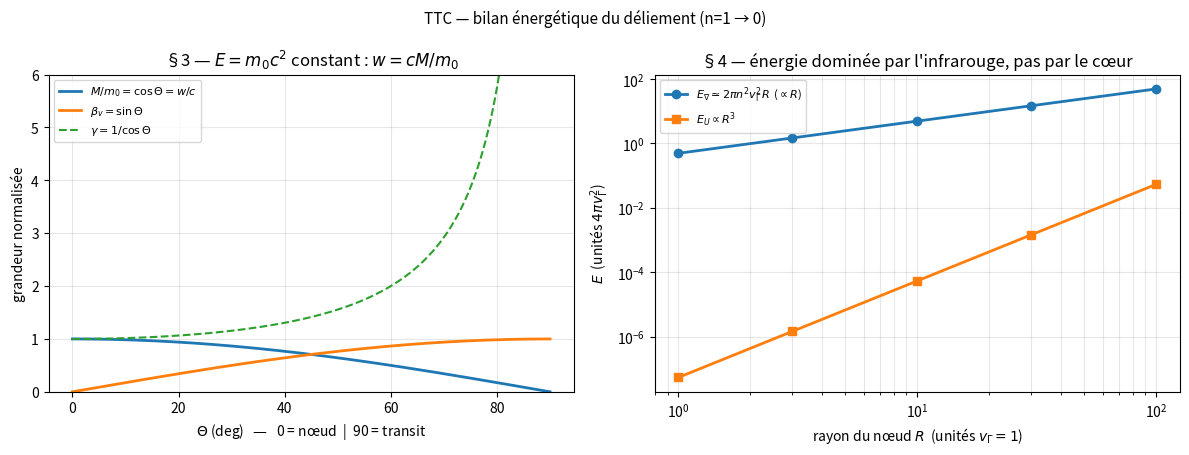

Write the Python code that produced this figure.
# -*- coding: utf-8 -*-
"""
TTC — Bilan energetique du "deliement" (n = 1 -> 0)
===================================================
Accompagne TTC-deliement-bilan-energetique.md

Partie 1 : identites cinematiques exactes (l'invariant c^2 = v^2 + w^2 est un
           theoreme de la RR a energie constante, pas un axiome).
Partie 2 : energie de la composante de phase d'un noeud d'enroulement n pour un
           coeur de taille delta -> illustration numerique du no-go topologique.

Unites : c = hbar = 1. Longueur de reference R = 1 (rayon exterieur).
Sorties : ttc_deliement_bilan.json, ttc_deliement_bilan.png
"""

import json
import numpy as np

try:
    import matplotlib
    matplotlib.use("Agg")
    import matplotlib.pyplot as plt
    HAS_MPL = True
except ImportError:
    HAS_MPL = False


# ----------------------------------------------------------------------------
# Partie 1 — cinematique exacte
# ----------------------------------------------------------------------------
def kinematic_table(n_pts=7):
    """E = m0 c^2 constante. Theta = angle de deliement (0 = matiere, pi/2 = transit)."""
    m0 = 1.0
    E = m0                      # c = 1  => E = m0
    thetas = np.radians([0.0, 15.0, 30.0, 45.0, 60.0, 75.0, 89.9])
    rows = []
    for th in thetas:
        v = np.sin(th)          # c = 1
        w = np.cos(th)
        gamma = 1.0 / np.sqrt(max(1.0 - v * v, 1e-300))
        M = m0 / gamma          # masse invariante
        p = v * E               # p = v E / c^2, c = 1
        rows.append(
            {
                "theta_deg": float(np.degrees(th)),
                "beta_v": float(v),
                "w_over_c": float(w),
                "gamma": float(gamma),
                "M_over_m0": float(M / m0),
                "p_over_m0c": float(p / m0),
                "check_v2_plus_w2": float(v * v + w * w),
                "check_M_eq_m0_w": float(M - m0 * w),
                "check_M_from_p": float(M - np.sqrt(max(E * E - p * p, 0.0))),
            }
        )
    return rows


# ----------------------------------------------------------------------------
# Partie 2 — energie d'un coeur d'enroulement n
# ----------------------------------------------------------------------------
def energy_components(rho, n, kappa=1.0, n_grid=300001):
    """
    Gamma(r) = v_Gamma * tanh(r/delta),  Phi = n * theta  (enroulement autour d'un point)

        E/(4 pi v_Gamma^2 R) = int_0^1 [ 1/2 f'^2 + 1/2 f^2 n^2/x^2 + (kappa/4)(f^2-1)^2 ] x^2 dx

    avec x = r/R, rho = delta/R, kappa = alpha v_Gamma^2 R^2.
    Retourne (E_gradient_enroulement, E_potentiel) en unites de 4 pi v_Gamma^2 R,
    les deux composantes separement car elles n'ont pas la meme loi d'echelle en R.
    """
    x = np.linspace(1e-6, 1.0, n_grid)
    u = x / rho
    f = np.tanh(u)
    sech2 = 1.0 - f ** 2          # stable (evite l'overflow de cosh)
    dfdx = sech2 / rho

    grad = 0.5 * dfdx ** 2
    with np.errstate(divide="ignore", invalid="ignore"):
        wind = 0.5 * (f ** 2) * (n ** 2) / (x ** 2)
    wind[~np.isfinite(wind)] = 0.5 * n ** 2 / rho ** 2
    pot = 0.25 * kappa * (f ** 2 - 1.0) ** 2

    trapz = getattr(np, "trapezoid", None) or np.trapz
    e_wind = float(trapz((grad + wind) * x ** 2, x))
    e_pot = float(trapz(pot * x ** 2, x))
    return e_wind, e_pot


def radius_scan(radii, n=1, rho_rel=0.01, alpha=1.0):
    """Loi d'echelle : E_gradient ~ R (infrarouge), E_potentiel ~ R^3.
    kappa = alpha v^2 R^2 doit donc varier avec R (v = 1, alpha fixe)."""
    out = []
    for R in radii:
        kappa = alpha * R ** 2
        e_wind, e_pot = energy_components(rho_rel, n=n, kappa=kappa)
        # E = 4 pi v^2 R * (integrale)  ->  on rapporte tout a 4 pi v^2
        E_wind = e_wind * R
        E_pot = e_pot * R
        out.append({"R": float(R),
                    "E_wind": E_wind,
                    "E_pot": E_pot,
                    "E_wind_over_R": E_wind / R,
                    "E_pot_over_R3": E_pot / R ** 3})
    return out


def main():
    kin = kinematic_table(7)
    lines = []
    lines.append("=" * 78)
    lines.append("PARTIE 1 — Identites cinematiques (E = m0 c^2 = const, c = 1)")
    lines.append("=" * 78)
    hdr = f"{'Theta':>7} {'v/c':>8} {'w/c':>8} {'gamma':>9} {'M/m0':>8} {'p/m0c':>8}  {'v2+w2':>8}"
    lines.append(hdr)
    lines.append("-" * 78)
    for r in kin:
        lines.append(
            f"{r['theta_deg']:7.1f} {r['beta_v']:8.5f} {r['w_over_c']:8.5f} "
            f"{r['gamma']:9.4f} {r['M_over_m0']:8.5f} {r['p_over_m0c']:8.5f}  "
            f"{r['check_v2_plus_w2']:8.6f}"
        )
    lines.append("")
    lines.append("=> v^2 + w^2 = 1 exactement ; M/m0 = w/c exactement ; M = sqrt(E^2-p^2).")
    lines.append("=> Le 'deliement' est la conversion progressive M -> 0 a E constante.")

    radii = [1.0, 3.0, 10.0, 30.0, 100.0]
    scan = radius_scan(radii, n=1, rho_rel=0.01, alpha=1.0)
    scan0 = radius_scan(radii, n=0, rho_rel=0.01, alpha=1.0)

    lines.append("")
    lines.append("=" * 78)
    lines.append("PARTIE 2 — Energie du noeud d'enroulement en fonction du rayon R")
    lines.append("(profil tanh, coeur delta = 0.01 R, alpha = 1 ; energies en unites 4 pi v^2)")
    lines.append("=" * 78)
    lines.append(f"{'R':>7} {'E_grad(n=1)':>13} {'E_grad/R':>10} {'E_pot(n=1)':>13} {'E_pot/R^3':>12}")
    lines.append("-" * 78)
    for s in scan:
        lines.append(
            f"{s['R']:7.1f} {s['E_wind']:13.5f} {s['E_wind_over_R']:10.5f} "
            f"{s['E_pot']:13.4e} {s['E_pot_over_R3']:12.4e}"
        )
    lines.append("")
    lines.append("=> E_grad/R -> 0.5  (soit 4*pi*0.5 = 2*pi v^2 par unite de R) : PROPORTIONNEL A R")
    lines.append("=> E_pot/R^3 -> cste  : proportionnel a R^3 (energie volumique)")
    lines.append("=> L'energie du noeud NE depend PAS de la taille du coeur (delta) :")
    lines.append("   elle est dominee par le rayon exterieur. Un 'noeud' d'enroulement")
    lines.append("   dans MCW-1 est un monopole global, pas une particule localisee.")
    lines.append("")
    lines.append("E_noeud = 2*pi*n^2*v_Gamma^2*R   (terme dominant, R = rayon du noeud)")

    # ---- Contrainte sur v_Gamma si le noeud doit avoir la masse du proton ----
    mp_MeV = 938.272
    # E = 2 pi v^2 R et R = 1/m (longueur de Compton) en unites naturelles
    # => 2 pi v^2 / m = m  =>  v = m / sqrt(2 pi)
    v_gamma_MeV = mp_MeV / np.sqrt(2 * np.pi)
    lines.append("")
    lines.append("=" * 78)
    lines.append("PARTIE 3 — Contrainte sur v_Gamma (si le noeud EST le proton)")
    lines.append("=" * 78)
    lines.append(f"E = 2*pi*v_Gamma^2*R avec R = 1/m_p (taille Compton)")
    lines.append(f"  => v_Gamma = m_p/sqrt(2*pi) = {v_gamma_MeV:.1f} MeV")
    lines.append(f"  => soit ~ {v_gamma_MeV / 200.0:.2f} x Lambda_QCD (200 MeV)")
    lines.append("")
    lines.append("Comparer a TTC-White-Paper.md §2.6 : v_Gamma ~ M_Pl = 1.22e28 eV.")
    lines.append("Les deux choix sont incompatibles -> probleme de hierarchie interne.")
    lines.append("")
    lines.append("Condition de coeur stable (kappa = alpha v^2 R^2 >= 1) :")
    alpha_min = 1.0 / ((v_gamma_MeV / mp_MeV) ** 2)
    lines.append(f"  alpha >= 1/(v_Gamma*R)^2 = (m_p/v_Gamma)^2 = {alpha_min:.2f}")
    lines.append("  => couplage fort mais autorise ; a l'inverse alpha ~ 1e-34 (dossier")
    lines.append("     'hierarchie') est incompatible avec un noeud a l'echelle du proton.")

    txt = "\n".join(lines)
    print(txt)

    with open("ttc_deliement_bilan.json", "w", encoding="utf-8") as fh:
        json.dump({"kinematics": kin, "radius_scan_n1": scan, "radius_scan_n0": scan0,
                   "v_gamma_if_knot_is_proton_MeV": float(v_gamma_MeV),
                   "alpha_min_for_stable_core": float(alpha_min)},
                  fh, indent=2, ensure_ascii=False)

    if HAS_MPL:
        fig, ax = plt.subplots(1, 2, figsize=(12, 4.6))

        th = np.linspace(1e-4, 0.5 * np.pi - 1e-4, 400)
        ax[0].plot(np.degrees(th), np.cos(th), lw=2, label=r"$M/m_0 = \cos\Theta = w/c$")
        ax[0].plot(np.degrees(th), np.sin(th), lw=2, label=r"$\beta_v = \sin\Theta$")
        ax[0].plot(np.degrees(th), 1 / np.cos(th), lw=1.5, ls="--",
                   label=r"$\gamma = 1/\cos\Theta$")
        ax[0].set_xlabel(r"$\Theta$ (deg)   —   0 = nœud  |  90 = transit")
        ax[0].set_ylabel("grandeur normalisée")
        ax[0].set_ylim(0, 6)
        ax[0].set_title(r"§3 — $E=m_0c^2$ constant : $w=cM/m_0$")
        ax[0].legend(fontsize=8)
        ax[0].grid(alpha=0.3)

        R = np.array([s["R"] for s in scan])
        ax[1].loglog(R, [s["E_wind"] for s in scan], "o-", lw=2,
                     label=r"$E_\nabla \simeq 2\pi n^2 v_\Gamma^2 R$  ($\propto R$)")
        ax[1].loglog(R, [s["E_pot"] for s in scan], "s-", lw=2,
                     label=r"$E_U \propto R^3$")
        ax[1].set_xlabel(r"rayon du nœud $R$  (unités $v_\Gamma=1$)")
        ax[1].set_ylabel(r"$E$  (unités $4\pi v_\Gamma^2$)")
        ax[1].set_title(r"§4 — énergie dominée par l'infrarouge, pas par le cœur")
        ax[1].legend(fontsize=8)
        ax[1].grid(alpha=0.3, which="both")

        fig.suptitle("TTC — bilan énergétique du déliement (n=1 → 0)", fontsize=11)
        fig.tight_layout()
        fig.savefig("ttc_deliement_bilan.png", dpi=150)
        print("\n[ok] ttc_deliement_bilan.png écrit")


if __name__ == "__main__":
    main()
